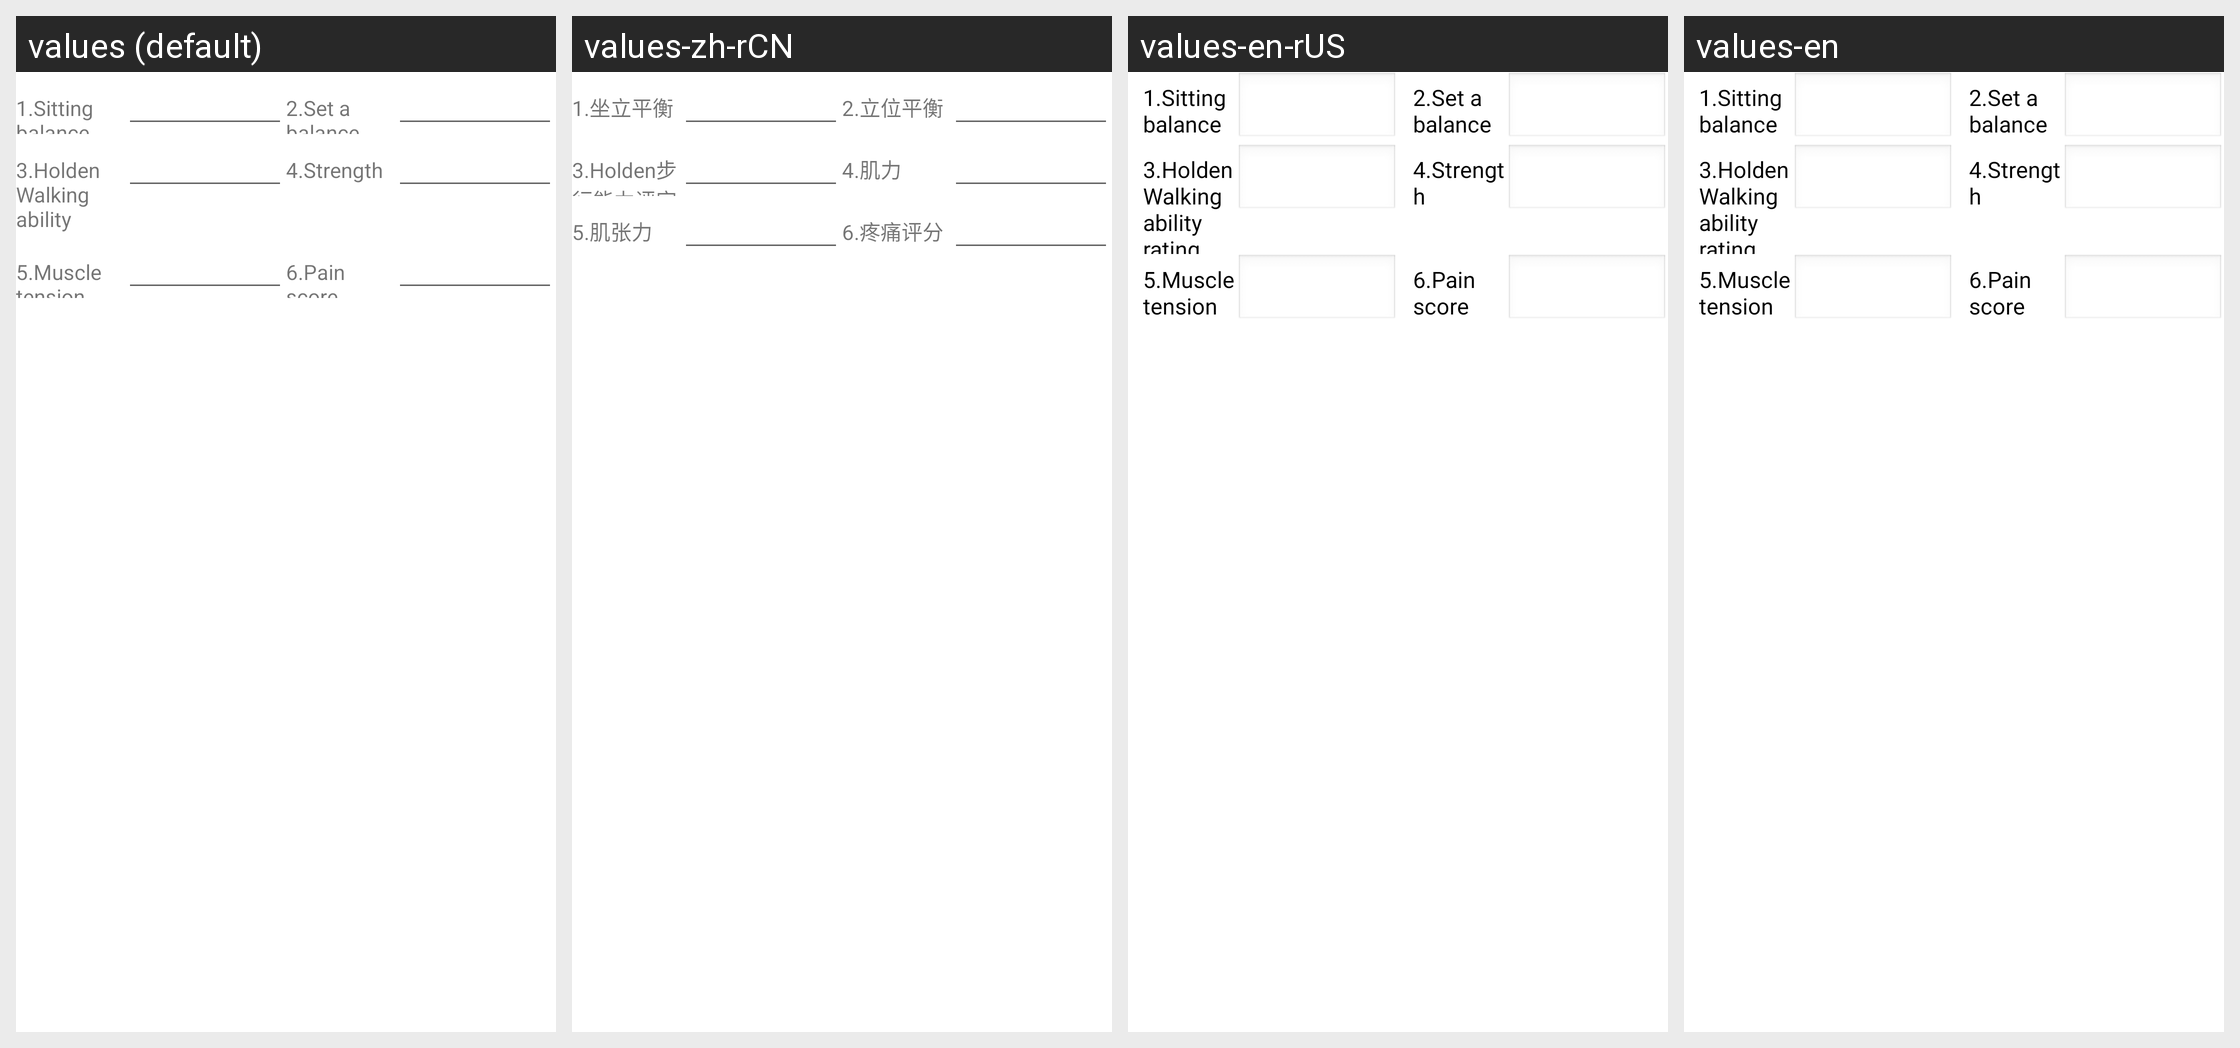

The Android screen above is rendered under several locales of the same app. Produce the string resources it draws, with the default and per-locale values.
Android screen res/layout/activity_sf_personal_supplement_part14.xml rendered under 4 locales, left to right: values (default), values-zh-rCN, values-en-rUS, values-en. Device: Nexus 5 (rendered at 1080×1920; each locale shown at half size, 540×960, under a caption strip naming it); theme AppTheme.
Strings drawn on this screen, with the default value and each locale's value (text and hints the layout hard-codes, and strings that could not be matched under every locale, appear in the picture but are not listed):

str_MFASittingBalance
  values: 1.Sitting balance
  values-zh-rCN: 1.坐立平衡
  values-en-rUS: 1.Sitting balance
  values-en: 1.Sitting balance

str_MFAPositionBalance
  values: 2.Set a balance
  values-zh-rCN: 2.立位平衡
  values-en-rUS: 2.Set a balance
  values-en: 2.Set a balance

str_MFAHoldenWalkingAbility
  values: 3.Holden Walking ability rating
  values-zh-rCN: 3.Holden步行能力评定
  values-en-rUS: 3.Holden Walking ability rating
  values-en: 3.Holden Walking ability rating

str_MFAMuscleForce
  values: 4.Strength
  values-zh-rCN: 4.肌力
  values-en-rUS: 4.Strength
  values-en: 4.Strength

str_MFAMuscularTension
  values: 5.Muscle tension
  values-zh-rCN: 5.肌张力
  values-en-rUS: 5.Muscle tension
  values-en: 5.Muscle tension

str_MFAPainScore
  values: 6.Pain score
  values-zh-rCN: 6.疼痛评分
  values-en-rUS: 6.Pain score
  values-en: 6.Pain score
